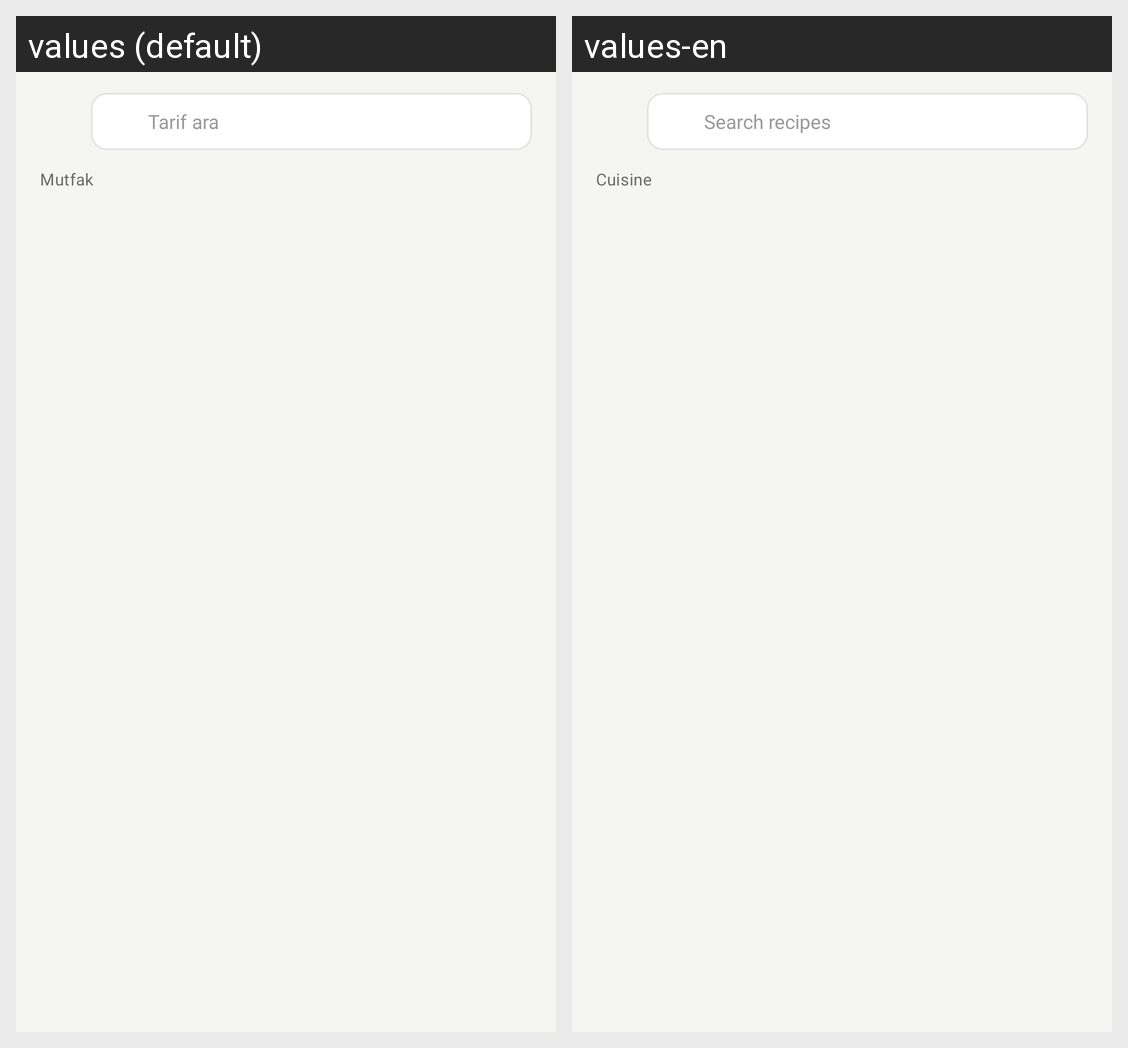

Translations of the strings shown on this Android screen, per locale in the grid:
Android screen res/layout/fragment_search.xml rendered under 2 locales, left to right: values (default), values-en. Device: Nexus 5 (rendered at 1080×1920; each locale shown at half size, 540×960, under a caption strip naming it); theme Theme.Yemivo.
Strings drawn on this screen, with the default value and each locale's value (text and hints the layout hard-codes, and strings that could not be matched under every locale, appear in the picture but are not listed):

action_search_hint
  values: Tarif ara
  values-en: Search recipes

search_label_cuisine
  values: Mutfak
  values-en: Cuisine
